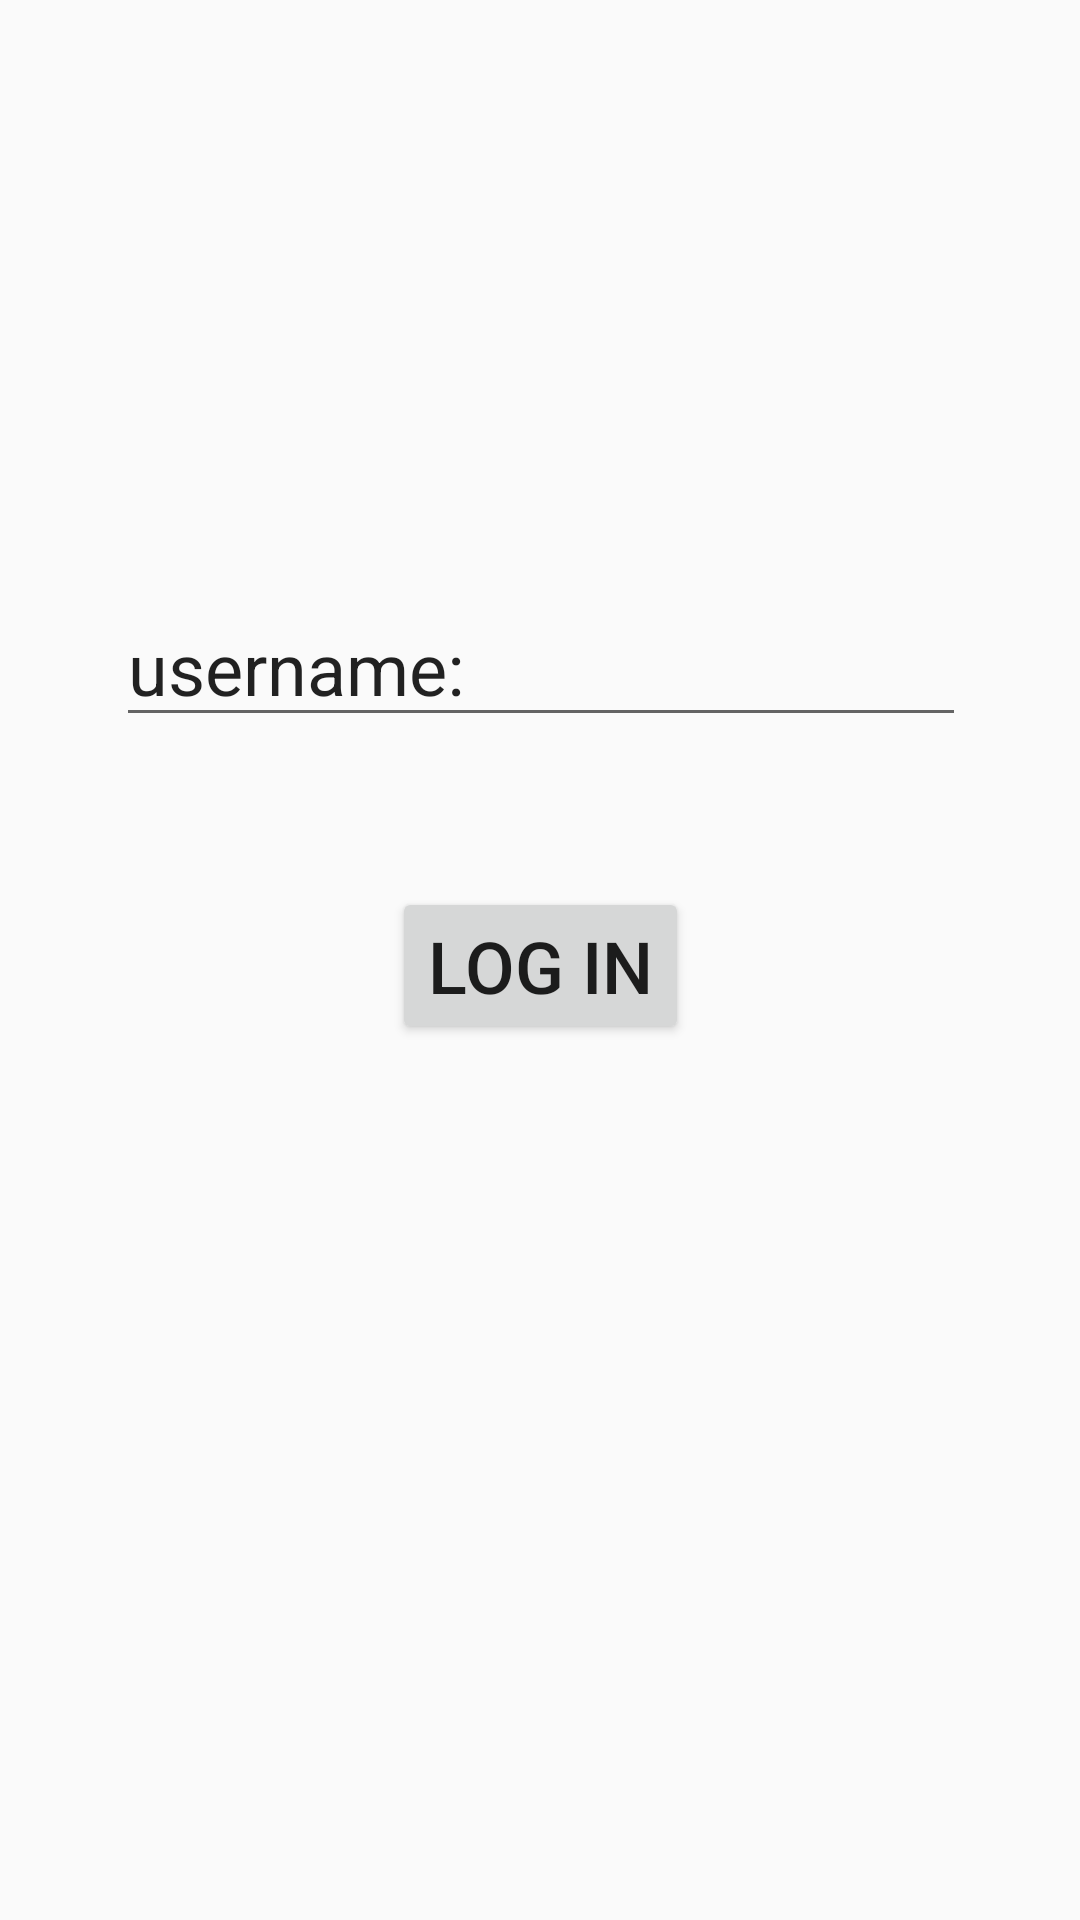

Here is an Android app screen rendered from its layout file. Give the layout XML and the strings, colors and styles it references.
<!-- AndroidManifest.xml: application theme AppTheme -->
<!-- res/layout/activity_login.xml -->
<?xml version="1.0" encoding="utf-8"?>
<android.support.constraint.ConstraintLayout xmlns:android="http://schemas.android.com/apk/res/android"
    xmlns:app="http://schemas.android.com/apk/res-auto"
    xmlns:tools="http://schemas.android.com/tools"
    android:layout_width="match_parent"
    android:layout_height="match_parent"
    tools:context=".activity.LoginActivity">

    <EditText
        android:id="@+id/etInputUsername"
        android:layout_width="wrap_content"
        android:layout_height="wrap_content"
        android:layout_marginBottom="8dp"
        android:layout_marginEnd="8dp"
        android:layout_marginLeft="8dp"
        android:layout_marginRight="8dp"
        android:layout_marginStart="8dp"
        android:layout_marginTop="8dp"
        android:ems="10"
        android:inputType="textPersonName"
        android:text="@string/username"
        android:textSize="24sp"
        app:layout_constraintBottom_toTopOf="@+id/btnLogin"
        app:layout_constraintEnd_toEndOf="parent"
        app:layout_constraintHorizontal_bias="0.503"
        app:layout_constraintStart_toStartOf="parent"
        app:layout_constraintTop_toTopOf="parent"
        app:layout_constraintVertical_bias="0.818" />

    <Button
        android:id="@+id/btnLogin"
        android:layout_width="wrap_content"
        android:layout_height="wrap_content"
        android:layout_marginBottom="292dp"
        android:layout_marginEnd="8dp"
        android:layout_marginLeft="8dp"
        android:layout_marginRight="8dp"
        android:layout_marginStart="8dp"
        android:onClick="getUser"
        android:text="@string/log_in"
        android:textSize="24sp"
        app:layout_constraintBottom_toBottomOf="parent"
        app:layout_constraintEnd_toEndOf="parent"
        app:layout_constraintStart_toStartOf="parent" />
</android.support.constraint.ConstraintLayout>
<!-- resources referenced by this layout -->
<resources>
  <string name="log_in">Log In</string>
  <string name="username">username:</string>
  <style name="AppTheme" parent="Base.Theme.AppCompat.Light.DarkActionBar">
          
          <item name="colorPrimary">@color/colorPrimary</item>
          <item name="colorPrimaryDark">@color/colorPrimaryDark</item>
          <item name="colorAccent">@color/colorAccent</item>
      </style>
  <color name="colorPrimary">#3F51B5</color>
  <color name="colorPrimaryDark">#303F9F</color>
  <color name="colorAccent">#FF4081</color>
</resources>
